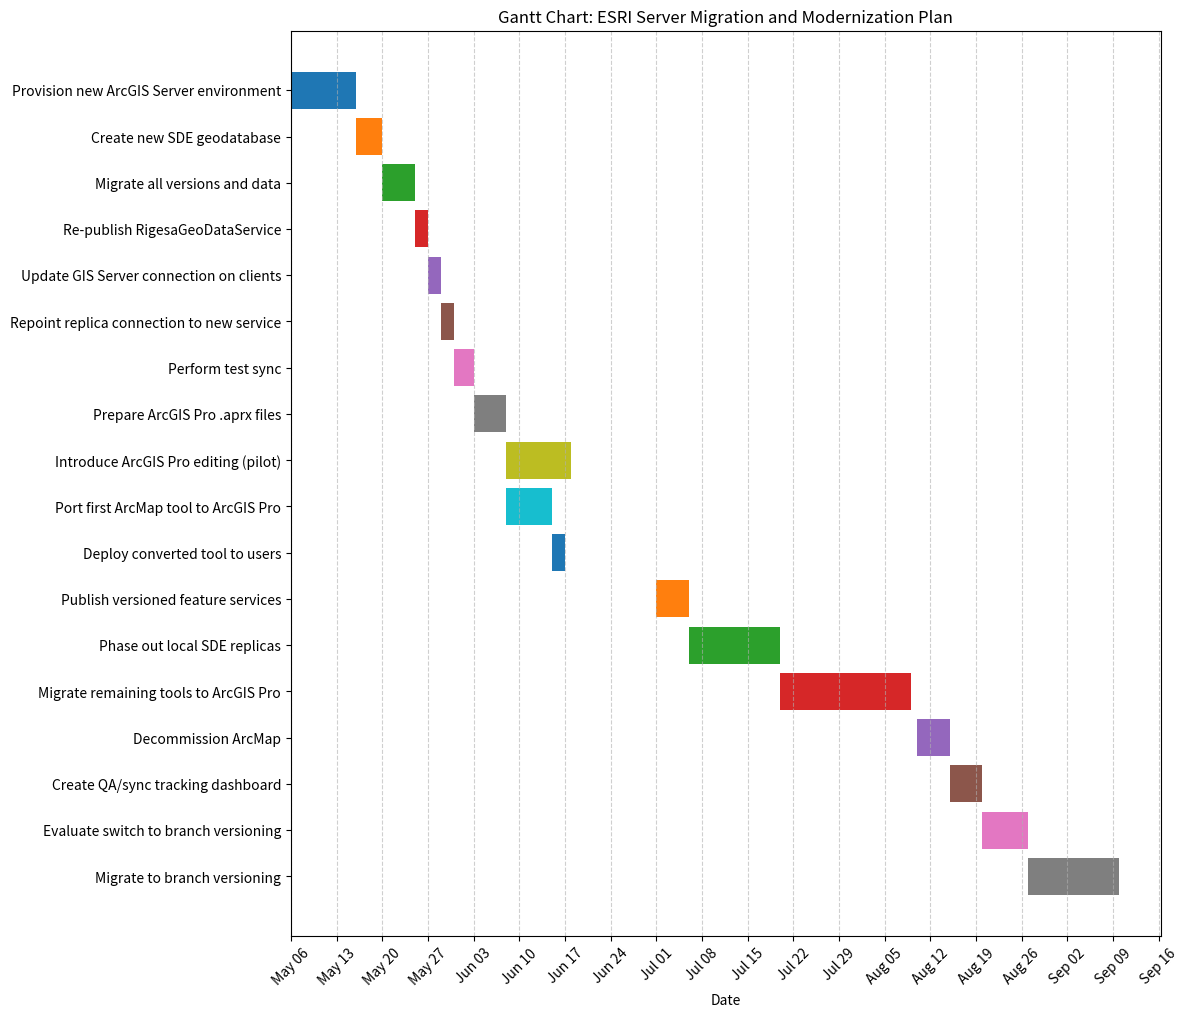

Reproduce this figure in Python. (Note: this script raises an exception after producing the figure.)
import pandas as pd
import matplotlib.pyplot as plt
import matplotlib.dates as mdates
from datetime import datetime, timedelta

# Define Gantt chart tasks
tasks = [
    ("Provision new ArcGIS Server environment", "2025-05-06", 10),
    ("Create new SDE geodatabase", "2025-05-16", 4),
    ("Migrate all versions and data", "2025-05-20", 5),
    ("Re-publish RigesaGeoDataService", "2025-05-25", 2),
    ("Update GIS Server connection on clients", "2025-05-27", 2),
    ("Repoint replica connection to new service", "2025-05-29", 2),
    ("Perform test sync", "2025-05-31", 3),
    ("Prepare ArcGIS Pro .aprx files", "2025-06-03", 5),
    ("Introduce ArcGIS Pro editing (pilot)", "2025-06-08", 10),
    ("Port first ArcMap tool to ArcGIS Pro", "2025-06-08", 7),
    ("Deploy converted tool to users", "2025-06-15", 2),
    ("Publish versioned feature services", "2025-07-01", 5),
    ("Phase out local SDE replicas", "2025-07-06", 14),
    ("Migrate remaining tools to ArcGIS Pro", "2025-07-20", 20),
    ("Decommission ArcMap", "2025-08-10", 5),
    ("Create QA/sync tracking dashboard", "2025-08-15", 5),
    ("Evaluate switch to branch versioning", "2025-08-20", 7),
    ("Migrate to branch versioning", "2025-08-27", 14),
]

# Convert to DataFrame
df = pd.DataFrame(tasks, columns=["Task", "Start", "Duration"])
df["Start"] = pd.to_datetime(df["Start"])
df["End"] = df["Start"] + pd.to_timedelta(df["Duration"], unit="D")

# Plot Gantt chart
fig, ax = plt.subplots(figsize=(12, 10))

for i, task in df.iterrows():
    ax.barh(task["Task"], (task["End"] - task["Start"]).days, left=task["Start"], align='center')

ax.set_xlabel("Date")
ax.set_title("Gantt Chart: ESRI Server Migration and Modernization Plan")
ax.xaxis.set_major_locator(mdates.WeekdayLocator(interval=1))
ax.xaxis.set_major_formatter(mdates.DateFormatter("%b %d"))

plt.tight_layout()
plt.gca().invert_yaxis()

plt.grid(True, axis='x', linestyle='--', alpha=0.6)
plt.xticks(rotation=45)

plt.show()


import pandas as pd

# Define a pre-migration checklist
checklist = [
    ("Confirm hardware and OS specs for new server meet Esri requirements", "Server Admin", "Not Started"),
    ("Install latest supported version of ArcGIS Server", "GIS Admin", "Not Started"),
    ("Install SQL Server and create instance for SDE", "DB Admin", "Not Started"),
    ("Create file system structure for data directories (e.g., DATA, BACKUP)", "Server Admin", "Not Started"),
    ("Verify network access/firewall rules to new server from client PCs", "IT", "Not Started"),
    ("Install ArcGIS Pro 3.4+ on pilot user machines", "IT", "Not Started"),
    ("Verify Esri license availability and provisioning for ArcGIS Pro and Server", "GIS Admin", "Not Started"),
    ("Backup existing SDE database from MS38012005P", "DB Admin", "Not Started"),
    ("Export current replicas as XML Workspace Documents", "GIS Admin", "Not Started"),
    ("Create empty SDE geodatabase on new SQL Server", "GIS Admin", "Not Started"),
    ("Import schema/data into new SDE geodatabase", "GIS Admin", "Not Started"),
    ("Publish RigesaGeoDataService to new ArcGIS Server", "GIS Admin", "Not Started"),
    ("Share service publicly and confirm REST endpoint access", "GIS Admin", "Not Started"),
    ("Set up ArcGIS Server connection on one test machine", "GIS User", "Not Started"),
    ("Repoint replica on test machine and run test sync", "GIS User", "Not Started"),
    ("Validate version structure (DEFAULT, Version1, etc.) on new server", "GIS Admin", "Not Started"),
    ("Confirm editing capabilities in ArcGIS Pro using new server", "GIS User", "Not Started"),
    ("Document new server IP, hostname, and service paths", "GIS Admin", "Not Started"),
    ("Communicate cutover timeline and backup plan to team", "Project Manager", "Not Started")
]

# Create DataFrame
df_checklist = pd.DataFrame(checklist, columns=["Task", "Owner", "Status"])

# Display as a table
df_checklist.style.set_properties(**{'text-align': 'left'}).set_table_styles(
    [{'selector': 'th', 'props': [('text-align', 'left')]}]
)


